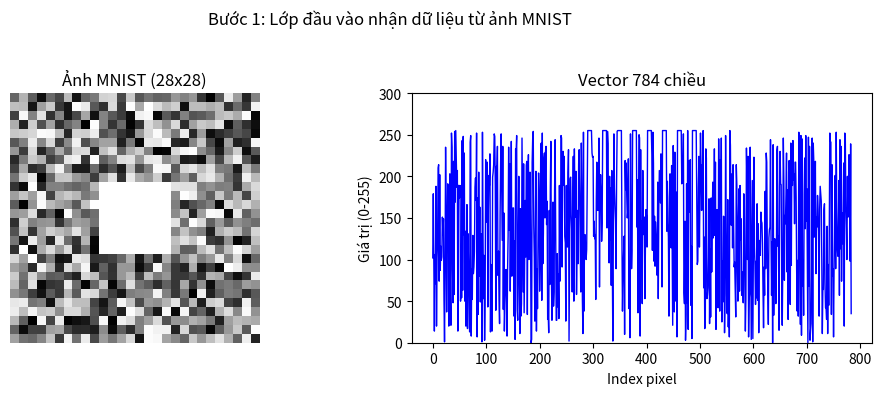
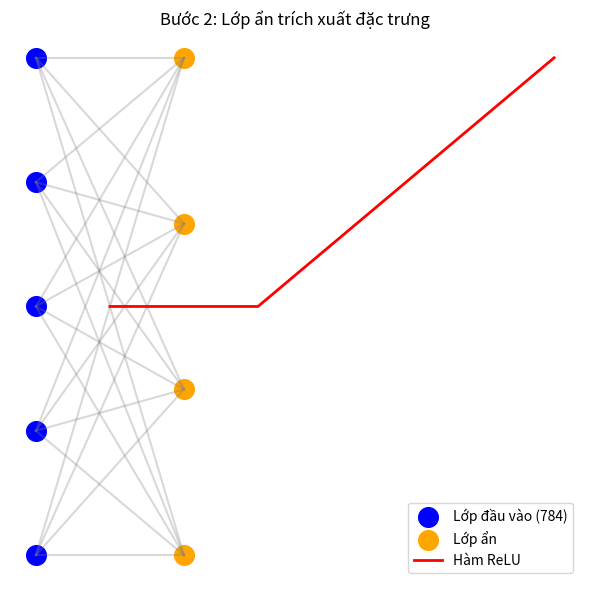
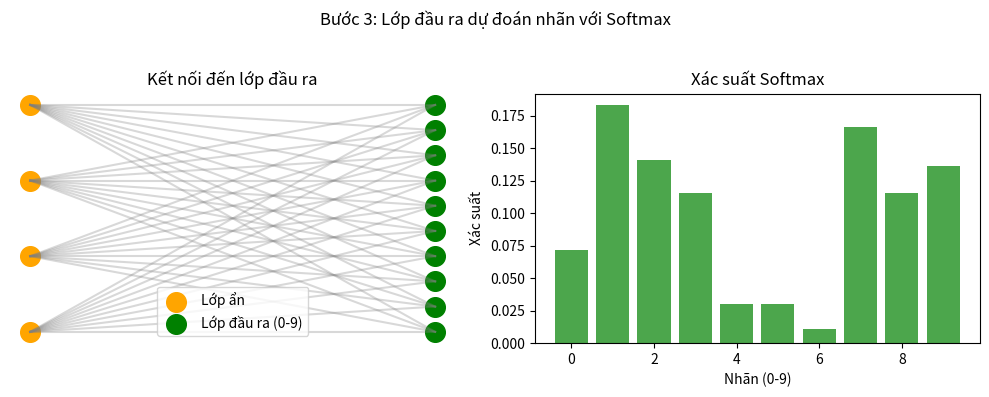
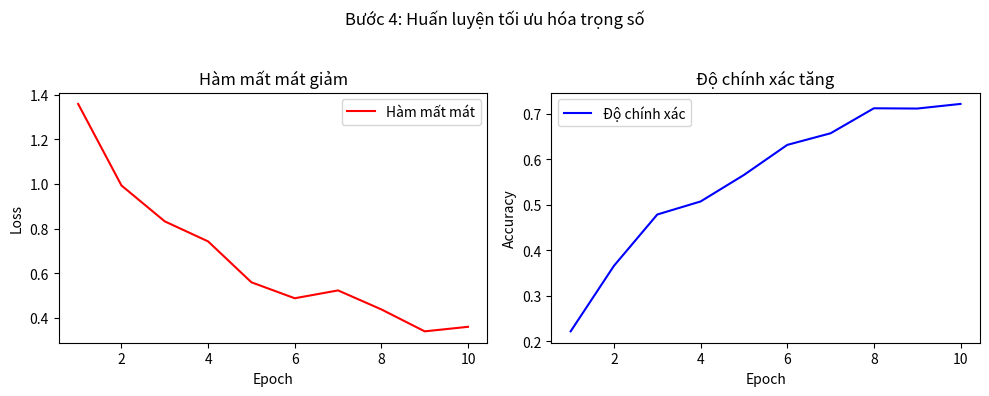

Write Python code to recreate these figures, in order.
import numpy as np
import matplotlib.pyplot as plt
import os
from scipy.stats import norm

# Tạo thư mục để lưu ảnh nếu chưa tồn tại
output_dir = "netw"
os.makedirs(output_dir, exist_ok=True)

# Bước 1: Lớp đầu vào (Input Layer)
def create_step1_image():
    np.random.seed(42)
    
    # Tạo một ảnh MNIST giả (28x28)
    mnist_sample = np.random.randint(0, 256, (28, 28))
    mnist_sample[10:18, 10:18] = 255  # Tạo một hình vuông trắng để minh họa số
    
    # Tạo vector 784 chiều
    flattened = mnist_sample.flatten()
    x = np.arange(784)
    
    # Vẽ hình
    fig, (ax1, ax2) = plt.subplots(1, 2, figsize=(10, 4))
    
    # Bên trái: Hình ảnh MNIST
    ax1.imshow(mnist_sample, cmap='gray')
    ax1.set_title("Ảnh MNIST (28x28)")
    ax1.axis('off')
    
    # Bên phải: Vector 784 chiều
    ax2.plot(x, flattened, 'b-', lw=1)
    ax2.set_title("Vector 784 chiều")
    ax2.set_xlabel("Index pixel")
    ax2.set_ylabel("Giá trị (0-255)")
    ax2.set_ylim(0, 300)
    
    fig.suptitle("Bước 1: Lớp đầu vào nhận dữ liệu từ ảnh MNIST", fontsize=12)
    plt.tight_layout(rect=[0, 0, 1, 0.95])
    plt.savefig(os.path.join(output_dir, "nn_step_1.png"), dpi=300)
    plt.close()

# Bước 2: Lớp ẩn (Hidden Layers)
def create_step2_image():
    np.random.seed(42)
    
    # Minh họa các nơ-ron trong lớp ẩn
    input_nodes = 5  # Đại diện cho 784 đầu vào
    hidden_nodes = 4
    
    # Tạo vị trí cho các nơ-ron
    x_input = np.zeros(input_nodes)
    y_input = np.arange(input_nodes)
    x_hidden = np.ones(hidden_nodes)
    y_hidden = np.linspace(0, input_nodes-1, hidden_nodes)
    
    # Vẽ hình
    plt.figure(figsize=(6, 6))
    
    # Vẽ các nơ-ron
    plt.scatter(x_input, y_input, s=200, c='blue', label='Lớp đầu vào (784)')
    plt.scatter(x_hidden, y_hidden, s=200, c='orange', label='Lớp ẩn')
    
    # Vẽ các kết nối
    for i in range(input_nodes):
        for j in range(hidden_nodes):
            plt.plot([x_input[i], x_hidden[j]], [y_input[i], y_hidden[j]], 
                    'gray', alpha=0.3)
    
    # Thêm đường cong ReLU
    x = np.linspace(-1, 2, 100)
    relu = np.maximum(0, x)
    plt.plot(x + 1.5, relu + 2, 'r-', lw=2, label='Hàm ReLU')
    
    plt.title("Bước 2: Lớp ẩn trích xuất đặc trưng", fontsize=12)
    plt.xlabel("Layers")
    plt.ylabel("Neurons")
    plt.legend()
    plt.axis('off')
    plt.tight_layout()
    plt.savefig(os.path.join(output_dir, "nn_step_2.png"), dpi=300)
    plt.close()

# Bước 3: Lớp đầu ra (Output Layer)
def create_step3_image():
    np.random.seed(42)
    
    # Minh họa lớp đầu ra với 10 nơ-ron
    hidden_nodes = 4
    output_nodes = 10
    
    # Tạo vị trí cho các nơ-ron
    x_hidden = np.zeros(hidden_nodes)
    y_hidden = np.linspace(0, output_nodes-1, hidden_nodes)
    x_output = np.ones(output_nodes)
    y_output = np.arange(output_nodes)
    
    # Giả lập xác suất Softmax
    softmax = np.random.rand(output_nodes)
    softmax = softmax / softmax.sum()
    
    # Vẽ hình
    fig, (ax1, ax2) = plt.subplots(1, 2, figsize=(10, 4))
    
    # Bên trái: Kết nối từ lớp ẩn đến lớp đầu ra
    ax1.scatter(x_hidden, y_hidden, s=200, c='orange', label='Lớp ẩn')
    ax1.scatter(x_output, y_output, s=200, c='green', label='Lớp đầu ra (0-9)')
    for i in range(hidden_nodes):
        for j in range(output_nodes):
            ax1.plot([x_hidden[i], x_output[j]], [y_hidden[i], y_output[j]], 
                    'gray', alpha=0.3)
    ax1.set_title("Kết nối đến lớp đầu ra")
    ax1.legend()
    ax1.axis('off')
    
    # Bên phải: Thanh xác suất Softmax
    ax2.bar(y_output, softmax, color='green', alpha=0.7)
    ax2.set_title("Xác suất Softmax")
    ax2.set_xlabel("Nhãn (0-9)")
    ax2.set_ylabel("Xác suất")
    
    fig.suptitle("Bước 3: Lớp đầu ra dự đoán nhãn với Softmax", fontsize=12)
    plt.tight_layout(rect=[0, 0, 1, 0.95])
    plt.savefig(os.path.join(output_dir, "nn_step_3.png"), dpi=300)
    plt.close()

# Bước 4: Huấn luyện
def create_step4_image():
    np.random.seed(42)
    
    # Minh họa quá trình tối ưu hóa
    epochs = np.arange(1, 11)
    loss = 2 / (1 + 0.5 * epochs) + np.random.normal(0, 0.05, epochs.size)
    accuracy = 1 - 1 / (1 + 0.3 * epochs) + np.random.normal(0, 0.02, epochs.size)
    
    # Vẽ hình
    fig, (ax1, ax2) = plt.subplots(1, 2, figsize=(10, 4))
    
    # Bên trái: Loss giảm dần
    ax1.plot(epochs, loss, 'r-', label='Hàm mất mát')
    ax1.set_title("Hàm mất mát giảm")
    ax1.set_xlabel("Epoch")
    ax1.set_ylabel("Loss")
    ax1.legend()
    
    # Bên phải: Accuracy tăng dần
    ax2.plot(epochs, accuracy, 'b-', label='Độ chính xác')
    ax2.set_title("Độ chính xác tăng")
    ax2.set_xlabel("Epoch")
    ax2.set_ylabel("Accuracy")
    ax2.legend()
    
    fig.suptitle("Bước 4: Huấn luyện tối ưu hóa trọng số", fontsize=12)
    plt.tight_layout(rect=[0, 0, 1, 0.95])
    plt.savefig(os.path.join(output_dir, "nn_step_4.png"), dpi=300)
    plt.close()

# Tạo tất cả các ảnh
if __name__ == "__main__":
    create_step1_image()
    create_step2_image()
    create_step3_image()
    create_step4_image()
    print(f"Đã tạo 4 ảnh minh họa cho Neural Network trong thư mục '{output_dir}'.")
